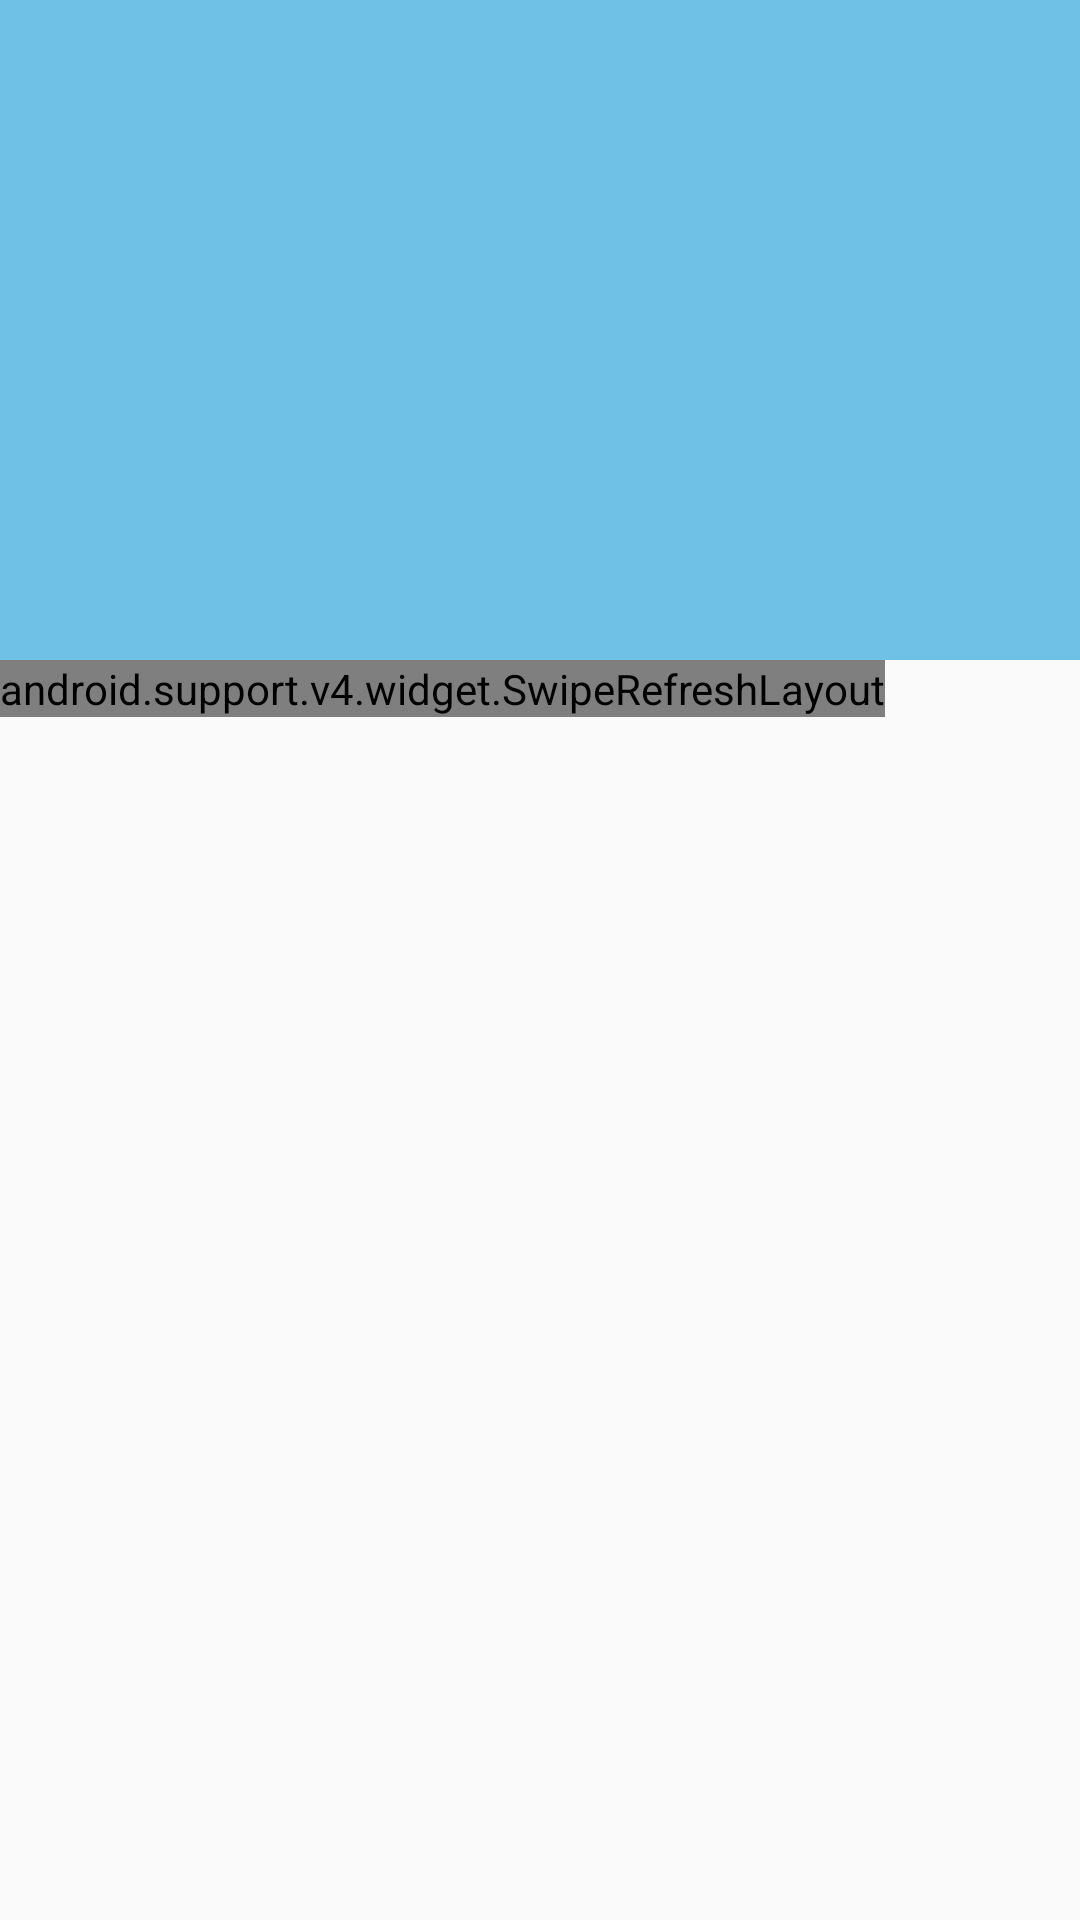

The Android layout XML behind this screen, and the referenced resources:
<!-- AndroidManifest.xml: application theme BaseAppTheme -->
<!-- res/layout/fragment_weather.xml -->
<?xml version="1.0" encoding="utf-8"?>
<android.support.design.widget.CoordinatorLayout
    xmlns:android="http://schemas.android.com/apk/res/android"
    xmlns:app="http://schemas.android.com/apk/res-auto"
    xmlns:tools="http://schemas.android.com/tools"
    android:layout_width="match_parent"
    android:layout_height="match_parent">

    <android.support.design.widget.AppBarLayout
        android:id="@+id/app_bar"
        android:layout_width="match_parent"
        android:layout_height="wrap_content"
        android:theme="@style/ThemeOverlay.AppCompat.Dark.ActionBar">

        <android.support.design.widget.CollapsingToolbarLayout
            android:id="@+id/toolbar_layout"
            android:layout_width="match_parent"
            android:layout_height="match_parent"
            app:contentScrim="@color/colorPrimary"
            app:expandedTitleMarginEnd="64dp"
            app:expandedTitleMarginStart="@dimen/dimen_toolbar_height"
            app:layout_scrollFlags="scroll|exitUntilCollapsed">

            <RelativeLayout
                android:layout_width="match_parent"
                android:layout_height="220dp"
                app:layout_collapseMode="parallax">

                <ImageSwitcher
                    android:id="@+id/image_switcher"
                    android:layout_width="match_parent"
                    android:layout_height="match_parent"
                    android:background="?attr/colorPrimary"
                    app:layout_collapseMode="parallax"
                    app:layout_collapseParallaxMultiplier="0.7"
                    app:layout_scrollFlags="scroll|enterAlwaysCollapsed"/>

                <TextView
                    android:id="@+id/tv_city"
                    android:layout_width="wrap_content"
                    android:layout_height="wrap_content"
                    android:layout_centerHorizontal="true"
                    android:layout_marginTop="54dp"
                    android:textColor="@color/white"
                    android:textSize="@dimen/dimen_text_size_huge"
                    tools:text="广州"/>

                <TextView
                    android:id="@+id/tv_weather"
                    android:layout_width="wrap_content"
                    android:layout_height="wrap_content"
                    android:layout_below="@+id/tv_city"
                    android:layout_centerHorizontal="true"
                    android:layout_marginTop="6dp"
                    android:textColor="@color/white"
                    android:textSize="@dimen/dimen_text_size_small"
                    tools:text="多云 良"/>

                <TextView
                    android:id="@+id/tv_degree"
                    android:layout_width="wrap_content"
                    android:layout_height="wrap_content"
                    android:layout_below="@+id/tv_weather"
                    android:layout_centerHorizontal="true"
                    android:textColor="@color/white"
                    android:textSize="50sp"
                    tools:text="19°C"/>

            </RelativeLayout>

            <android.support.v7.widget.Toolbar
                android:id="@+id/toolbar"
                android:layout_width="match_parent"
                android:layout_height="@dimen/dimen_toolbar_height"
                app:layout_collapseMode="pin"
                app:navigationIcon="@drawable/ic_city"
                app:popupTheme="@style/ThemeOverlay.AppCompat.Light">

            </android.support.v7.widget.Toolbar>

        </android.support.design.widget.CollapsingToolbarLayout>
    </android.support.design.widget.AppBarLayout>

    <android.support.v4.widget.SwipeRefreshLayout
        android:id="@+id/swipe_refresh_layout"
        android:layout_width="wrap_content"
        android:layout_height="wrap_content"
        app:layout_behavior="@string/appbar_scrolling_view_behavior">

        <android.support.v4.widget.NestedScrollView
            android:layout_width="match_parent"
            android:layout_height="match_parent"
            android:layout_margin="6dp"
            app:layout_behavior="@string/appbar_scrolling_view_behavior">

            <LinearLayout
                android:layout_width="match_parent"
                android:layout_height="wrap_content"
                android:orientation="vertical">

                <LinearLayout
                    android:id="@+id/contentLayout"
                    android:layout_width="match_parent"
                    android:layout_height="wrap_content"
                    android:animateLayoutChanges="true"
                    android:orientation="vertical"/>

                <android.support.v7.widget.RecyclerView
                    android:id="@+id/rv_suggestion"
                    android:layout_width="match_parent"
                    android:layout_height="wrap_content">

                </android.support.v7.widget.RecyclerView>

            </LinearLayout>

        </android.support.v4.widget.NestedScrollView>

    </android.support.v4.widget.SwipeRefreshLayout>

    <android.support.v4.widget.NestedScrollView
        android:id="@+id/nsv_weather_hourly"
        android:layout_width="match_parent"
        android:layout_height="match_parent"
        android:background="@color/white"
        android:padding="10dp"
        app:behavior_peekHeight="0dp"
        app:layout_behavior="@string/bottom_sheet_behavior">

        <android.support.v7.widget.RecyclerView
            android:id="@+id/rv_weather_hourly"
            android:layout_width="match_parent"
            android:layout_height="match_parent"
            android:overScrollMode="never">

        </android.support.v7.widget.RecyclerView>

    </android.support.v4.widget.NestedScrollView>

</android.support.design.widget.CoordinatorLayout>
<!-- resources referenced by this layout -->
<resources>
  <color name="colorPrimary">#6fc1e6</color>
  <color name="white">#FFFFFF</color>
  <dimen name="dimen_text_size_huge">24sp</dimen>
  <dimen name="dimen_text_size_small">14sp</dimen>
  <dimen name="dimen_toolbar_height">48dp</dimen>
  <style name="BaseAppTheme" parent="Theme.AppCompat.Light.NoActionBar">
          
          <item name="colorPrimary">@color/colorPrimary</item>
          <item name="colorPrimaryDark">@color/colorPrimaryDark</item>
          <item name="colorAccent">@color/colorAccent</item>
          <item name="android:windowIsTranslucent">true</item>
          
      </style>
  <color name="colorPrimaryDark">#6fc1e6</color>
  <color name="colorAccent">#9eebcd</color>
</resources>
